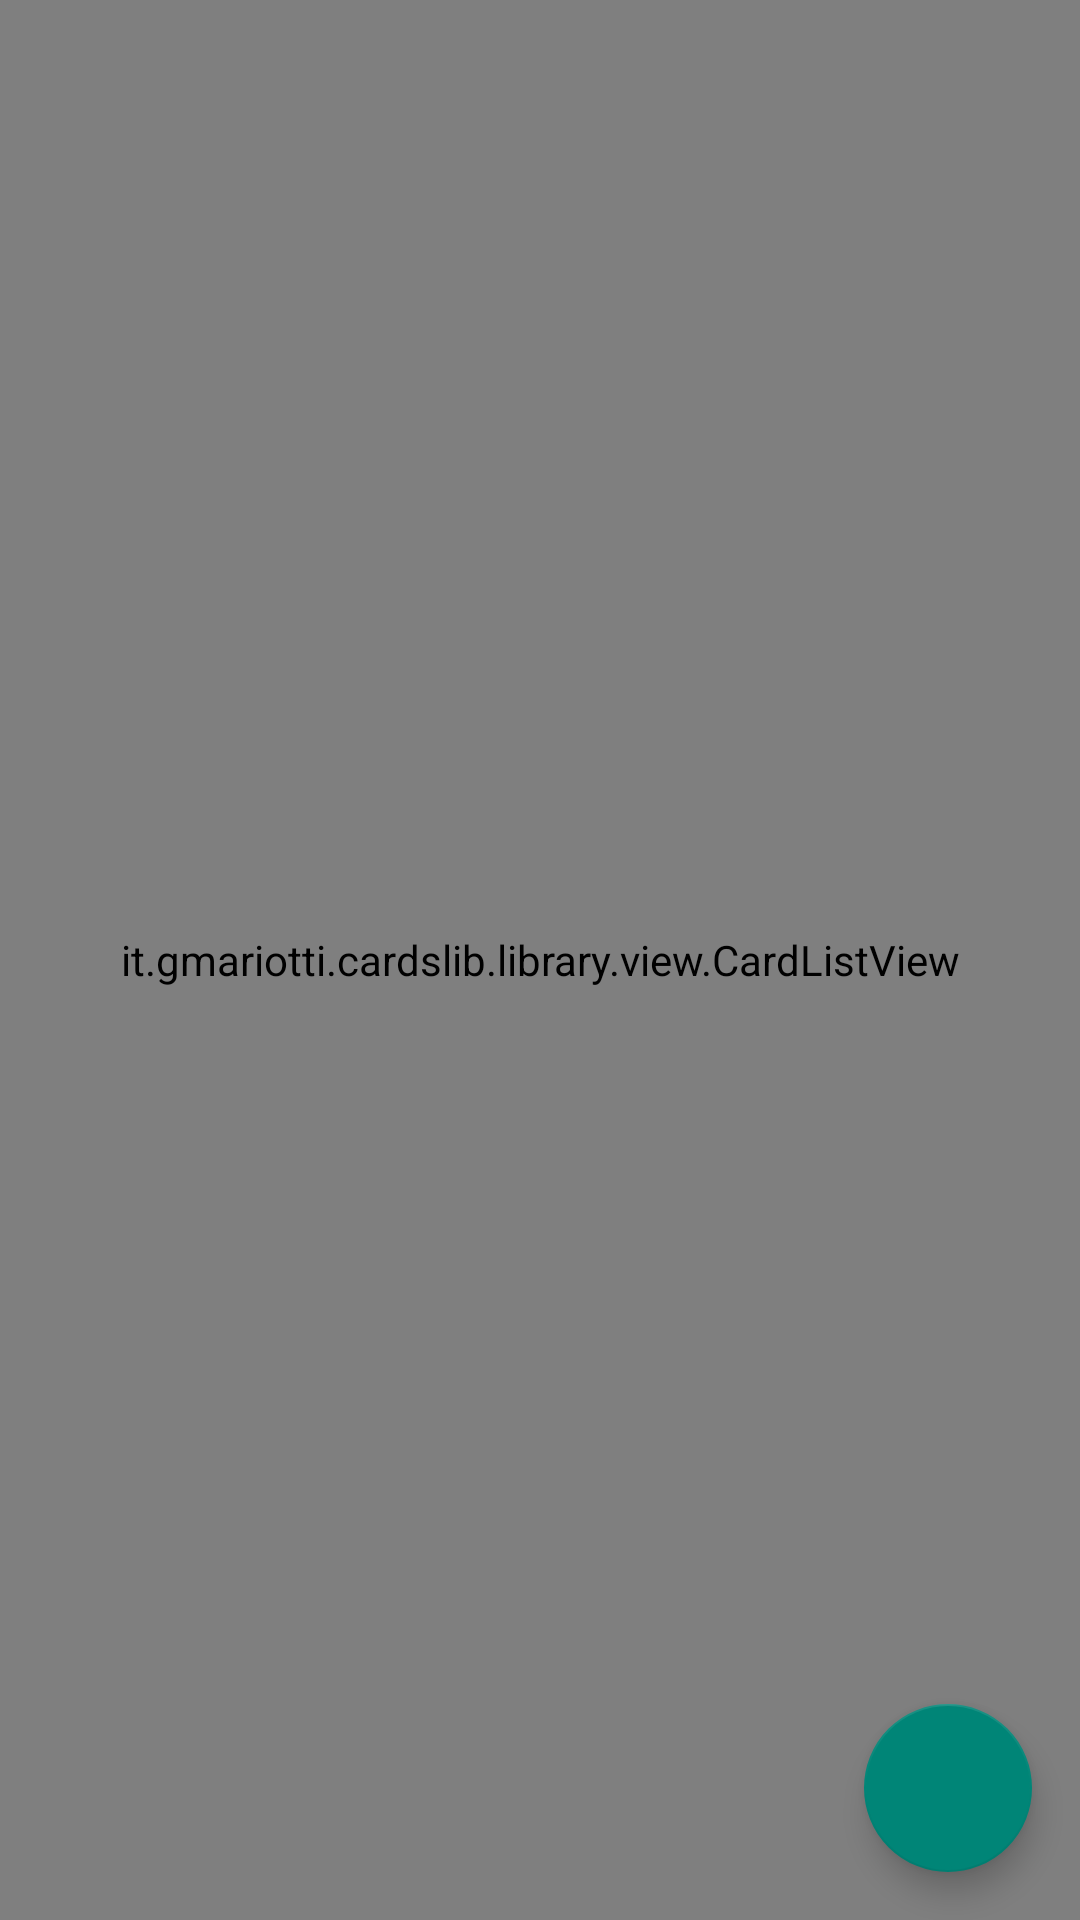

Android layout source for this screen:
<!-- AndroidManifest.xml: application theme AppTheme -->
<!-- res/layout/activity_orders.xml -->
<RelativeLayout xmlns:android="http://schemas.android.com/apk/res/android"
    xmlns:tools="http://schemas.android.com/tools"
    xmlns:card="http://schemas.android.com/apk/res-auto"
    android:layout_width="match_parent"
    android:layout_height="match_parent"
    tools:context="com.arshilgenius.kisan.agriculture.orders"
    android:background="#ff56d0ff">

    <it.gmariotti.cardslib.library.view.CardListView
        android:layout_width="match_parent"
        android:layout_height="match_parent"
        android:id="@+id/myList"
        card:list_card_layout_resourceID="@layout/list_card_thumbnail_layout"/>

    <android.support.design.widget.FloatingActionButton
        android:layout_width="wrap_content"
        android:layout_height="wrap_content"
        android:layout_alignParentBottom="true"
        android:layout_alignParentRight="true"
        android:layout_margin="16dp"
        android:src="@drawable/ic_plus"
        android:onClick="addNewOrder"/>

</RelativeLayout>
<!-- resources referenced by this layout -->
<resources>
  <style name="AppTheme" parent="Theme.AppCompat.Light.DarkActionBar">
  
      </style>
</resources>
